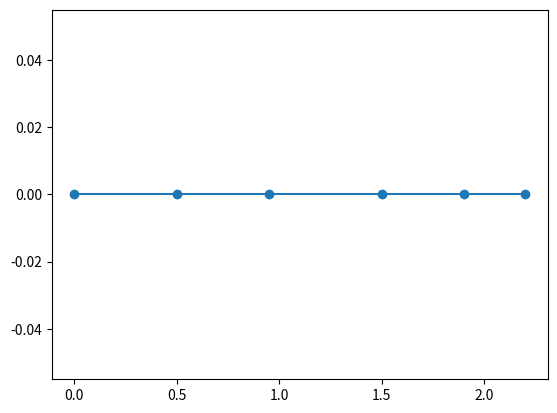

Reproduce this figure in Python.
# default position is at the catch
from math import cos, pi, sin, sqrt

from matplotlib import pyplot as plt

LOWER_LEG_LENGTH = 0.5  # meter
UPPER_LEG_LENGTH = 0.45  # meter
BODY_LENGTH = 0.55  # meter
UPPER_ARM_LENGTH = 0.4  # meter
LOWER_ARM_LENGTH = 0.3  # meter

heel = [0, 0]
lower_leg = [LOWER_LEG_LENGTH, 0]
upper_leg = [UPPER_LEG_LENGTH, 0]
body = [BODY_LENGTH, 0]
upper_arm = [UPPER_ARM_LENGTH, 0]
lower_arm = [LOWER_ARM_LENGTH, 0]


class Rower:
    body_parts = [
        heel,
        lower_leg,
        upper_leg,
        body,
        upper_arm,
        lower_arm,
    ]

    def __iter__(self):
        for part in self.body_parts:
            yield part

    def get_xs(self):
        xs = [p[0] for p in iter(self)]
        return [sum(xs[: i + 1]) for i in range(len(xs))]

    def get_ys(self):
        ys = [p[1] for p in iter(self)]
        return [sum(ys[: i + 1]) for i in range(len(ys))]

    @staticmethod
    def rotate(vector, angle):
        length = sqrt(pow(vector[0], 2) + pow(vector[1], 2))
        return [length * cos(angle), length * sin(angle)]

    def pose(self, angles):
        for i, (vector, angle) in enumerate(zip(self.body_parts[1:], angles)):
            self.body_parts[i + 1] = self.rotate(vector, angle)


def main():
    rower = Rower()
    catch_angles = [pi / 2, -pi / 3, pi / 2, pi / 4, 0]  # noqa
    # rower.pose([0]*6)
    # rower.pose(catch_angles)
    x_data, y_data = rower.get_xs(), rower.get_ys()
    # assert x_data[-1] == 2.2
    # rotated_leg = rower.rotate(upper_leg, 0)
    # x_data = [heel_position[0], lower_leg[0], rotated_leg[0]]
    # y_data = [heel_position[1], lower_leg[1], rotated_leg[1]]
    plt.plot(x_data, y_data, "o-")
    plt.show()


if __name__ == "__main__":
    main()
